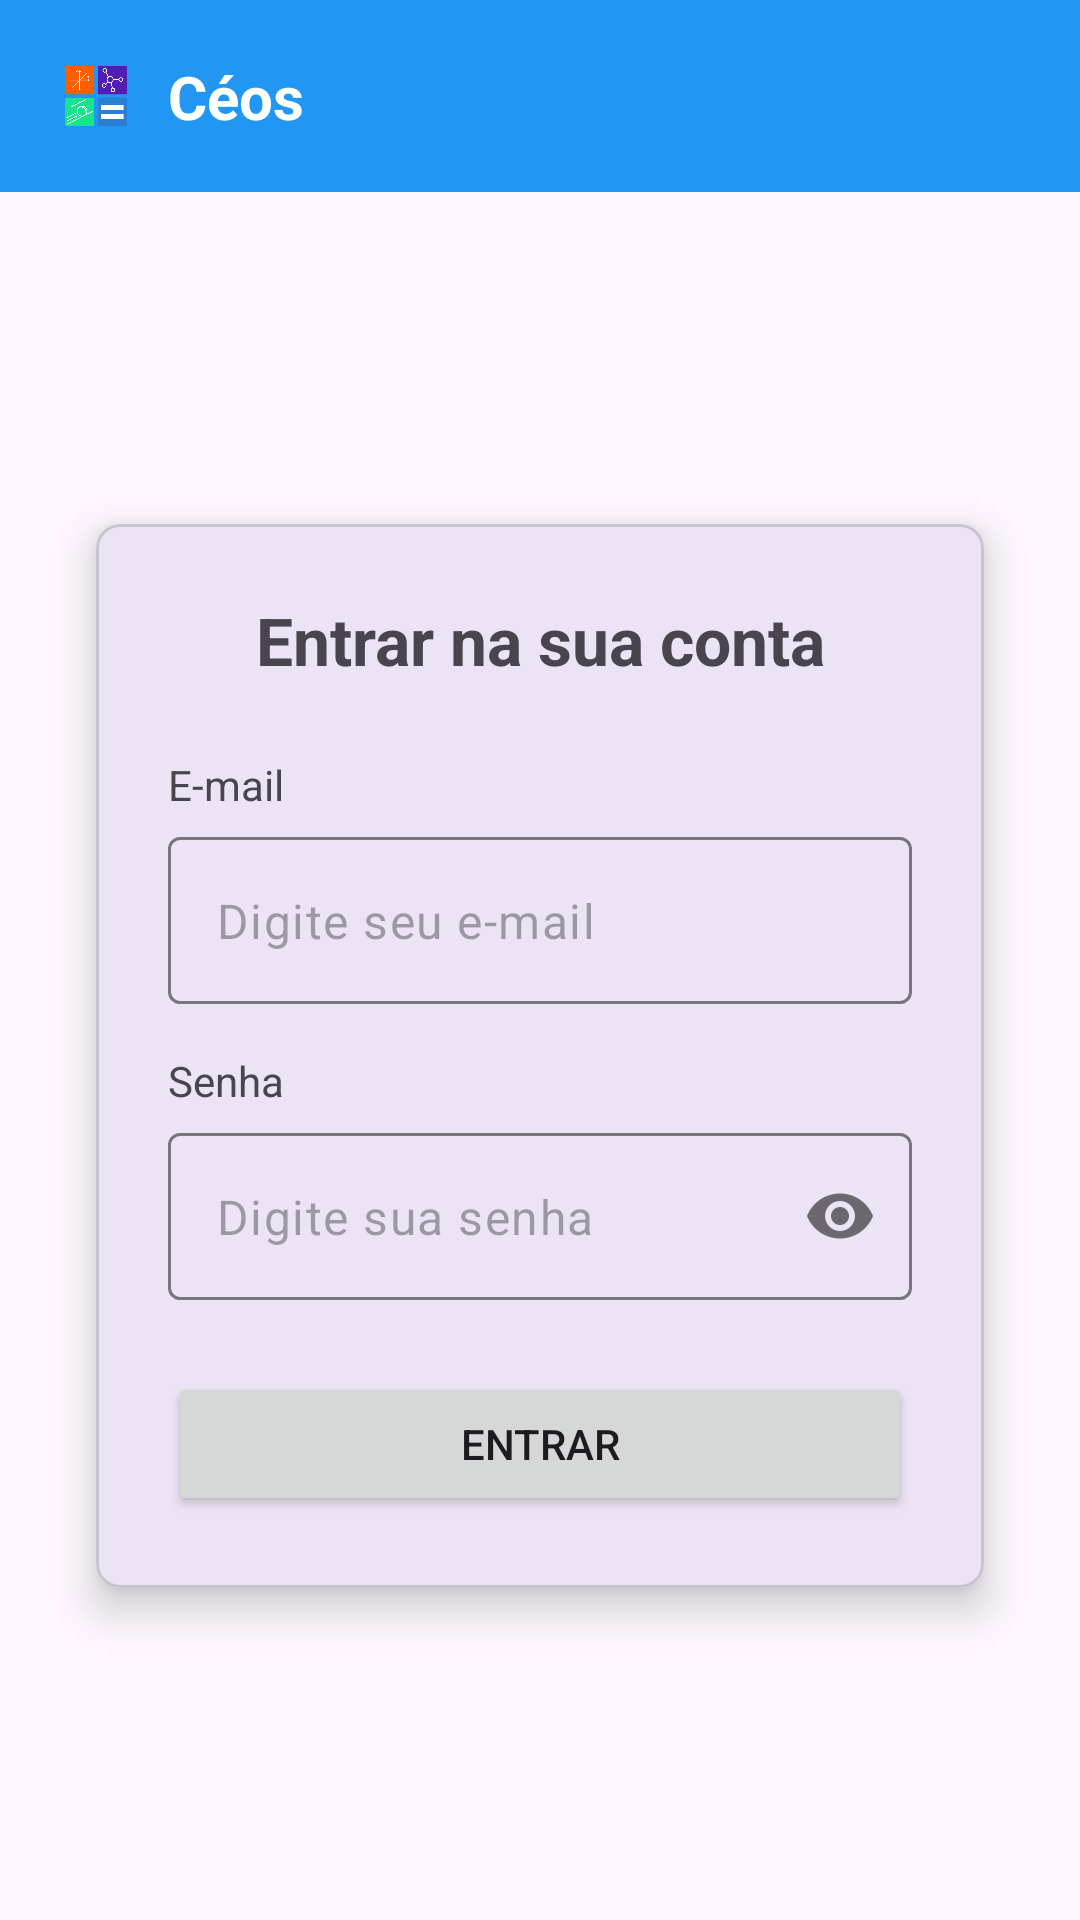

Android layout source for this screen:
<!-- AndroidManifest.xml: application theme Theme.Ceos -->
<!-- res/layout/activity_login.xml -->
<?xml version="1.0" encoding="utf-8"?>
<androidx.constraintlayout.widget.ConstraintLayout xmlns:android="http://schemas.android.com/apk/res/android"
    xmlns:app="http://schemas.android.com/apk/res-auto"
    xmlns:tools="http://schemas.android.com/tools"
    android:id="@+id/main"
    android:layout_width="match_parent"
    android:layout_height="match_parent"
    tools:context=".login">

    
    <com.google.android.material.appbar.AppBarLayout
        android:id="@+id/app_bar_layout"
        android:layout_width="match_parent"
        android:layout_height="wrap_content"
        android:background="#2196F3"
        app:layout_constraintEnd_toEndOf="parent"
        app:layout_constraintStart_toStartOf="parent"
        app:layout_constraintTop_toTopOf="parent">

        <com.google.android.material.appbar.MaterialToolbar
            android:id="@+id/toolbar"
            android:layout_width="match_parent"
            android:layout_height="?attr/actionBarSize"
            app:contentInsetStart="0dp">

            <androidx.constraintlayout.widget.ConstraintLayout
                android:layout_width="match_parent"
                android:layout_height="match_parent"
                android:paddingStart="16dp"
                android:paddingEnd="16dp">

                <ImageView
                    android:id="@+id/logo_image"
                    android:layout_width="32dp"
                    android:layout_height="32dp"
                    android:src="@drawable/logo"
                    app:layout_constraintBottom_toBottomOf="parent"
                    app:layout_constraintStart_toStartOf="parent"
                    app:layout_constraintTop_toTopOf="parent" />

                <TextView
                    android:id="@+id/logo_text"
                    android:layout_width="wrap_content"
                    android:layout_height="wrap_content"
                    android:layout_marginStart="8dp"
                    android:text="Céos"
                    android:textColor="@android:color/white"
                    android:textSize="20sp"
                    android:textStyle="bold"
                    app:layout_constraintBottom_toBottomOf="parent"
                    app:layout_constraintStart_toEndOf="@id/logo_image"
                    app:layout_constraintTop_toTopOf="parent" />

                <ImageView
                    android:id="@+id/menu_icon"
                    android:layout_width="wrap_content"
                    android:layout_height="wrap_content"
                    android:src="@drawable/ic_menu"
                    app:layout_constraintBottom_toBottomOf="parent"
                    app:layout_constraintEnd_toEndOf="parent"
                    app:layout_constraintTop_toTopOf="parent"
                    android:layout_marginEnd="16dp" />

            </androidx.constraintlayout.widget.ConstraintLayout>
        </com.google.android.material.appbar.MaterialToolbar>
    </com.google.android.material.appbar.AppBarLayout>

    
    <com.google.android.material.card.MaterialCardView
        android:layout_width="match_parent"
        android:layout_height="wrap_content"
        android:layout_marginStart="32dp"
        android:layout_marginEnd="32dp"
        app:cardCornerRadius="8dp"
        app:cardElevation="8dp"
        app:layout_constraintTop_toBottomOf="@id/app_bar_layout"
        app:layout_constraintBottom_toBottomOf="parent"
        app:layout_constraintStart_toStartOf="parent"
        app:layout_constraintEnd_toEndOf="parent">

        <androidx.constraintlayout.widget.ConstraintLayout
            android:layout_width="match_parent"
            android:layout_height="wrap_content"
            android:padding="24dp">

            <TextView
                android:id="@+id/loginTitle"
                android:layout_width="wrap_content"
                android:layout_height="wrap_content"
                android:text="Entrar na sua conta"
                android:textSize="22sp"
                android:textStyle="bold"
                app:layout_constraintTop_toTopOf="parent"
                app:layout_constraintStart_toStartOf="parent"
                app:layout_constraintEnd_toEndOf="parent"/>

            <TextView
                android:id="@+id/emailLabel"
                android:layout_width="wrap_content"
                android:layout_height="wrap_content"
                android:layout_marginTop="24dp"
                android:text="E-mail"
                app:layout_constraintTop_toBottomOf="@id/loginTitle"
                app:layout_constraintStart_toStartOf="parent"/>

            <com.google.android.material.textfield.TextInputLayout
                android:id="@+id/emailInputLayout"
                android:layout_width="0dp"
                android:layout_height="wrap_content"
                android:layout_marginTop="8dp"
                app:hintEnabled="false"
                app:layout_constraintTop_toBottomOf="@id/emailLabel"
                app:layout_constraintStart_toStartOf="parent"
                app:layout_constraintEnd_toEndOf="parent">

                <com.google.android.material.textfield.TextInputEditText
                    android:id="@+id/emailEditText"
                    android:layout_width="match_parent"
                    android:layout_height="wrap_content"
                    android:hint="Digite seu e-mail"
                    android:inputType="textEmailAddress"/>

            </com.google.android.material.textfield.TextInputLayout>

            <TextView
                android:id="@+id/passwordLabel"
                android:layout_width="wrap_content"
                android:layout_height="wrap_content"
                android:layout_marginTop="16dp"
                android:text="Senha"
                app:layout_constraintTop_toBottomOf="@id/emailInputLayout"
                app:layout_constraintStart_toStartOf="parent"/>

            <com.google.android.material.textfield.TextInputLayout
                android:id="@+id/passwordInputLayout"
                android:layout_width="0dp"
                android:layout_height="wrap_content"
                android:layout_marginTop="8dp"
                app:passwordToggleEnabled="true"
                app:hintEnabled="false"
                app:layout_constraintTop_toBottomOf="@id/passwordLabel"
                app:layout_constraintStart_toStartOf="parent"
                app:layout_constraintEnd_toEndOf="parent">

                <com.google.android.material.textfield.TextInputEditText
                    android:id="@+id/passwordEditText"
                    android:layout_width="match_parent"
                    android:layout_height="wrap_content"
                    android:hint="Digite sua senha"
                    android:inputType="textPassword"/>

            </com.google.android.material.textfield.TextInputLayout>

            <Button
                android:id="@+id/loginButton"
                android:layout_width="0dp"
                android:layout_height="wrap_content"
                android:layout_marginTop="24dp"
                android:text="Entrar"
                app:layout_constraintTop_toBottomOf="@id/passwordInputLayout"
                app:layout_constraintStart_toStartOf="parent"
                app:layout_constraintEnd_toEndOf="parent"/>

        </androidx.constraintlayout.widget.ConstraintLayout>

    </com.google.android.material.card.MaterialCardView>

</androidx.constraintlayout.widget.ConstraintLayout>
<!-- resources referenced by this layout -->
<resources>
  <!-- drawable logo: png bitmap (drawable, 18710 bytes) -->
  <style name="Theme.Ceos" parent="Base.Theme.Ceos" />
  <style name="Base.Theme.Ceos" parent="Theme.Material3.DayNight.NoActionBar">
          
          
      </style>
</resources>
